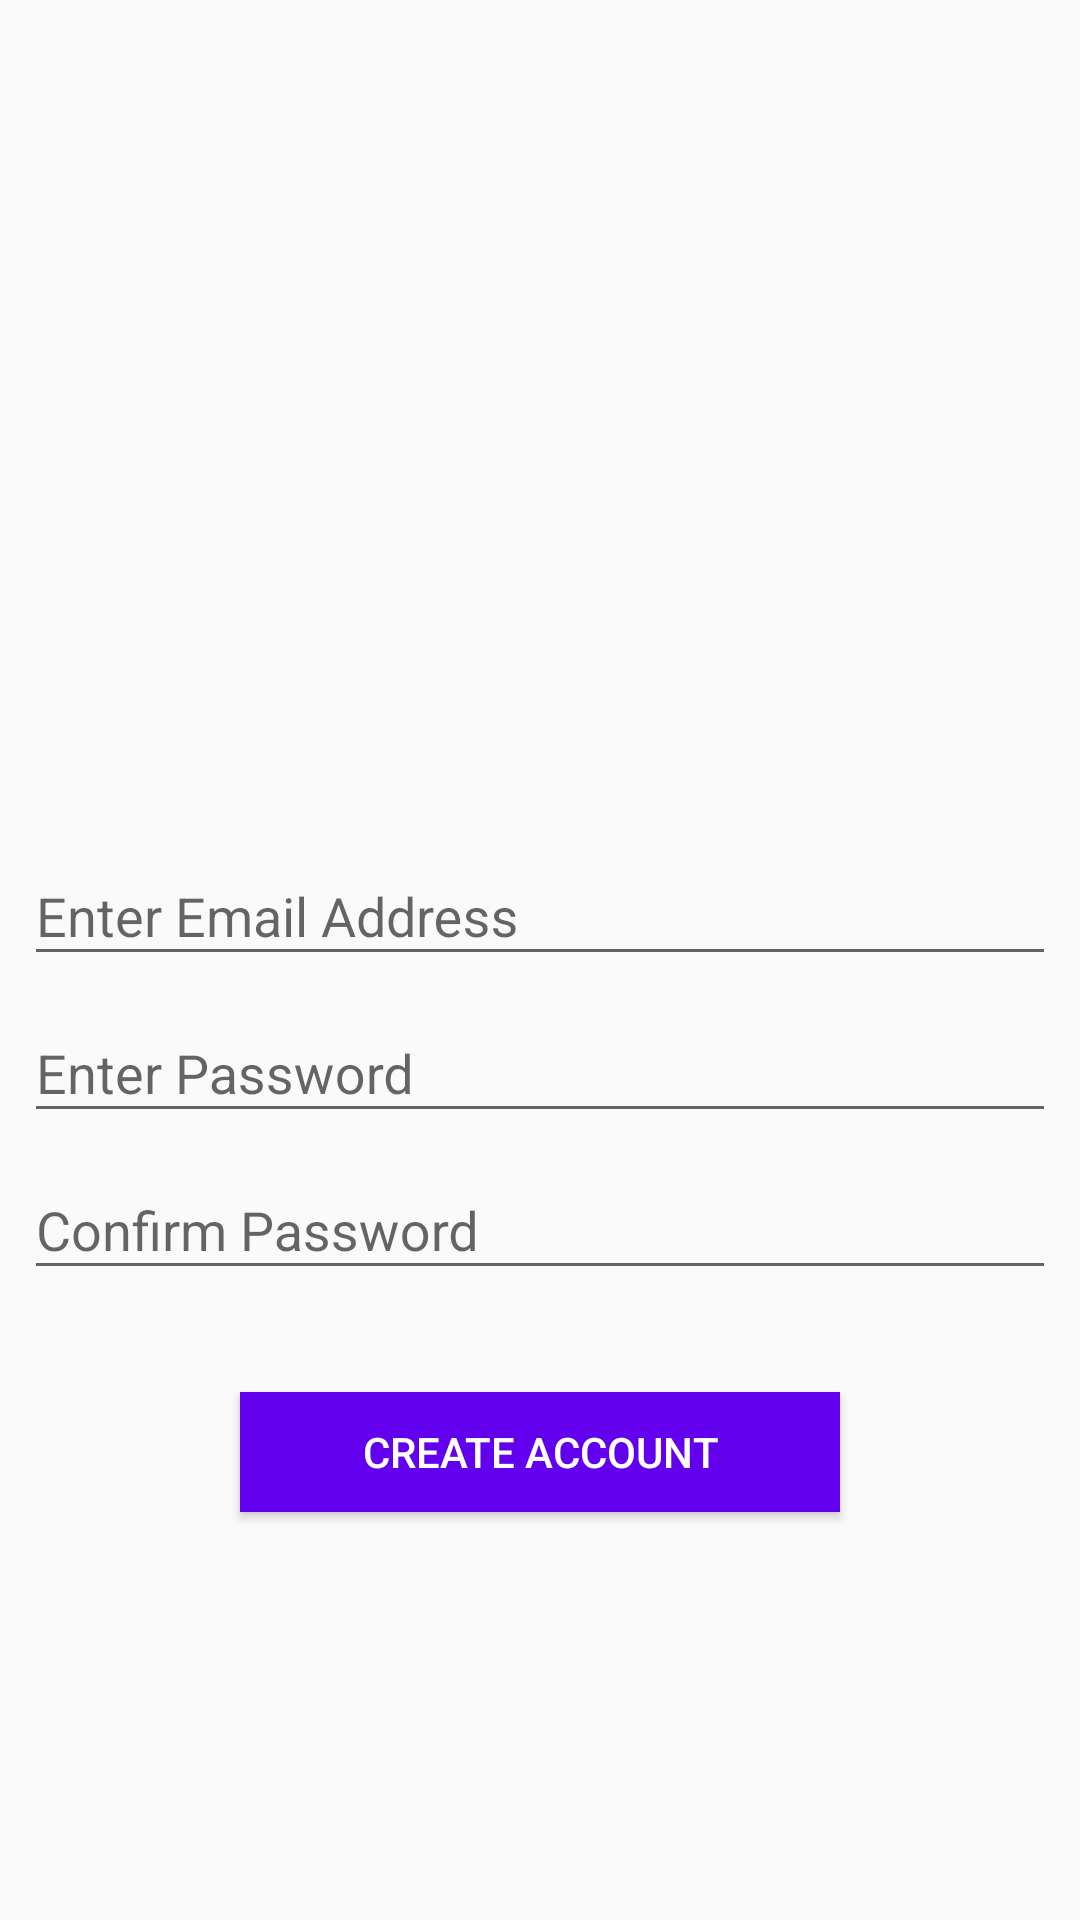

Write the Android layout XML for this screen, with the resource values it uses.
<!-- AndroidManifest.xml: application theme AppTheme -->
<!-- res/layout/activity_create_account.xml -->
<?xml version="1.0" encoding="utf-8"?>
<android.support.constraint.ConstraintLayout xmlns:android="http://schemas.android.com/apk/res/android"
    xmlns:app="http://schemas.android.com/apk/res-auto"
    xmlns:tools="http://schemas.android.com/tools"
    android:layout_width="match_parent"
    android:layout_height="match_parent"
    tools:context="com.example.chandora.mynotes.CreateAccount">


    <Button
        android:id="@+id/cCreateAccountButton"
        android:layout_width="200dp"
        android:layout_height="40dp"
        android:layout_marginBottom="136dp"
        android:elevation="6dp"
        android:onClick="createAccount"
        android:text="Create Account"
        android:textAlignment="center"
        android:background="@color/colorPrimary"
        android:textColor="@android:color/white"
        app:layout_constraintBottom_toBottomOf="parent"
        app:layout_constraintLeft_toLeftOf="@+id/cConfirmTextInput"
        app:layout_constraintRight_toRightOf="@+id/cConfirmTextInput"
        tools:layout_constraintBottom_creator="1"
        tools:layout_constraintLeft_creator="1"
        tools:layout_constraintRight_creator="1" />


    <android.support.design.widget.TextInputLayout
        android:id="@+id/cEmailTextInput"
        android:layout_width="0dp"
        android:layout_height="wrap_content"
        android:layout_marginEnd="8dp"
        android:layout_marginLeft="8dp"
        android:layout_marginRight="8dp"
        android:layout_marginStart="8dp"
        app:layout_constraintBottom_toTopOf="@+id/cPasswordTextInput"
        app:layout_constraintLeft_toLeftOf="parent"
        app:layout_constraintRight_toRightOf="parent"
        tools:layout_constraintBottom_creator="1"
        tools:layout_constraintLeft_creator="1"
        tools:layout_constraintRight_creator="1">

        <EditText
            android:id="@+id/cEmailEditText"
            android:layout_width="match_parent"
            android:layout_height="wrap_content"
            android:hint="Enter Email Address"
            android:inputType="textEmailAddress"
            android:onClick="editTextClick"/>
    </android.support.design.widget.TextInputLayout>

    <android.support.design.widget.TextInputLayout
        android:id="@+id/cPasswordTextInput"
        android:layout_width="0dp"
        android:layout_height="wrap_content"
        android:layout_marginEnd="8dp"
        android:layout_marginLeft="8dp"
        android:layout_marginRight="8dp"
        android:layout_marginStart="8dp"
        app:layout_constraintBottom_toTopOf="@+id/cConfirmTextInput"
        app:layout_constraintLeft_toLeftOf="parent"
        app:layout_constraintRight_toRightOf="parent"
        tools:layout_constraintBottom_creator="1"
        tools:layout_constraintLeft_creator="1"
        tools:layout_constraintRight_creator="1">

        <EditText
            android:id="@+id/cPasswordEditText"
            android:layout_width="match_parent"
            android:layout_height="wrap_content"
            android:hint="Enter Password"
            android:inputType="textPassword"
            android:onClick="editTextClick"/>
    </android.support.design.widget.TextInputLayout>

    <android.support.design.widget.TextInputLayout
        android:id="@+id/cConfirmTextInput"
        android:layout_width="0dp"
        android:layout_height="wrap_content"
        android:layout_marginBottom="34dp"
        app:layout_constraintBottom_toTopOf="@+id/cCreateAccountButton"
        app:layout_constraintLeft_toLeftOf="@+id/cPasswordTextInput"
        app:layout_constraintRight_toRightOf="@+id/cPasswordTextInput"
        tools:layout_constraintBottom_creator="1"
        tools:layout_constraintLeft_creator="1"
        tools:layout_constraintRight_creator="1">

        <EditText
            android:id="@+id/cConfirmPasswordEditText"
            android:layout_width="match_parent"
            android:layout_height="wrap_content"
            android:hint="Confirm Password"
            android:inputType="textPassword"
            android:onClick="editTextClick"/>
    </android.support.design.widget.TextInputLayout>
</android.support.constraint.ConstraintLayout>
<!-- resources referenced by this layout -->
<resources>
  <style name="AppTheme" parent="Theme.AppCompat.Light.DarkActionBar">
          
          <item name="colorPrimary">@color/colorPrimary</item>
          <item name="colorPrimaryDark">@color/colorPrimaryDark</item>
          <item name="colorAccent">@color/colorAccent</item>
      </style>
  <!-- not gathered from this repository: default colours our renderer supplied (Android Studio template values) -->
  <color name="colorPrimary">#FF6200EE</color>
  <color name="colorPrimaryDark">#FF3700B3</color>
  <color name="colorAccent">#FF03DAC5</color>
</resources>
